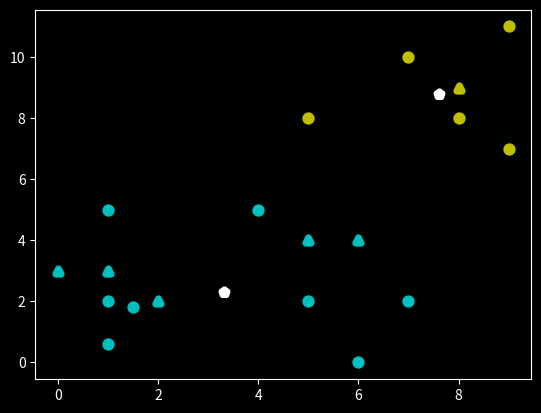

The matplotlib source for this figure:
import matplotlib.pyplot as plt
from matplotlib import style
import numpy as np


style.use('dark_background')

x = np.array([[1,2],[1.5,1.8],[5,8],[8,8],[1,0.6],[9,11],[7,10]])
x = np.append(x, [[4,5], [6,0], [1, 5], [7,2], [9,7], [5,2]], axis=0)
print(x)

# plt.scatter(x[:,0], x[:,1], s=50, color='w')
# plt.show()


colors = ['c', 'y', 'p', 'r', 'g']


class K_Means:
    def __init__(self, k=2, tol=0.001, max_iter=300):
        # tol: fluctuation of centroids by percent change

        self.k = k
        self.tol = tol
        self.max_iter = max_iter

    def fit(self, data):
        self.centroids = {}
        # Maintains a size of i centroids for i clusters

        for i in range(self.k):
            self.centroids[i] = data[i]

        for i in range(self.max_iter):
            # Using new centroids when repeated in following iterations
            self.classifications = {}

            for i in range(self.k):
                self.classifications[i] = []

            for feature_set in data:
                distances = [np.linalg.norm(feature_set - self.centroids[centroid])
                             for centroid in self.centroids]

                classfication = distances.index(min(distances))
                self.classifications[classfication].append(feature_set)

            prev_centroids = dict(self.centroids)
            # To avoid aliases

            for classfic in self.classifications:
                self.centroids[classfic] = np.average(self.classifications[classfic], axis=0)
                # Form new centroids by calculating the mean of features for each class

            optimized = True
            for centroid in self.centroids:
                original_centroid = prev_centroids[centroid]
                current_centroid = self.centroids[centroid]

                percent_change = np.sum((current_centroid-original_centroid) / original_centroid*100)
                # Tolerance is calculated by percent change of centroids

                if percent_change > self.tol:
                    print('Percent Change:', percent_change)
                    optimized = False

            if optimized:
                return
        # pass

    def predict(self, data):
        distances = [np.linalg.norm(data - self.centroids[centroid])
                     for centroid in self.centroids]
        print('Distances:', distances)

        classfication = distances.index(min(distances))
        return classfication
        # pass

clf = K_Means()
clf.fit(x)

for centroid in clf.centroids:
    plt.scatter(clf.centroids[centroid][0], clf.centroids[centroid][1],
                marker='*', color='w', s=15, linewidths=5)

for classification in clf.classifications:
    c = colors[classification]
    for feature_set in clf.classifications[classification]:
        plt.scatter(feature_set[0], feature_set[1], marker='o',
                    color=c, s=15, linewidths=5)



unknowns = np.array([[1,3], [8,9], [0, 3], [5,4], [6,4], [2,2]])

for unknown in unknowns:
    classification = clf.predict(unknown)
    plt.scatter(unknown[0], unknown[1], marker='^', color=colors[classification],
                s=15, linewidths=5)


plt.show()






